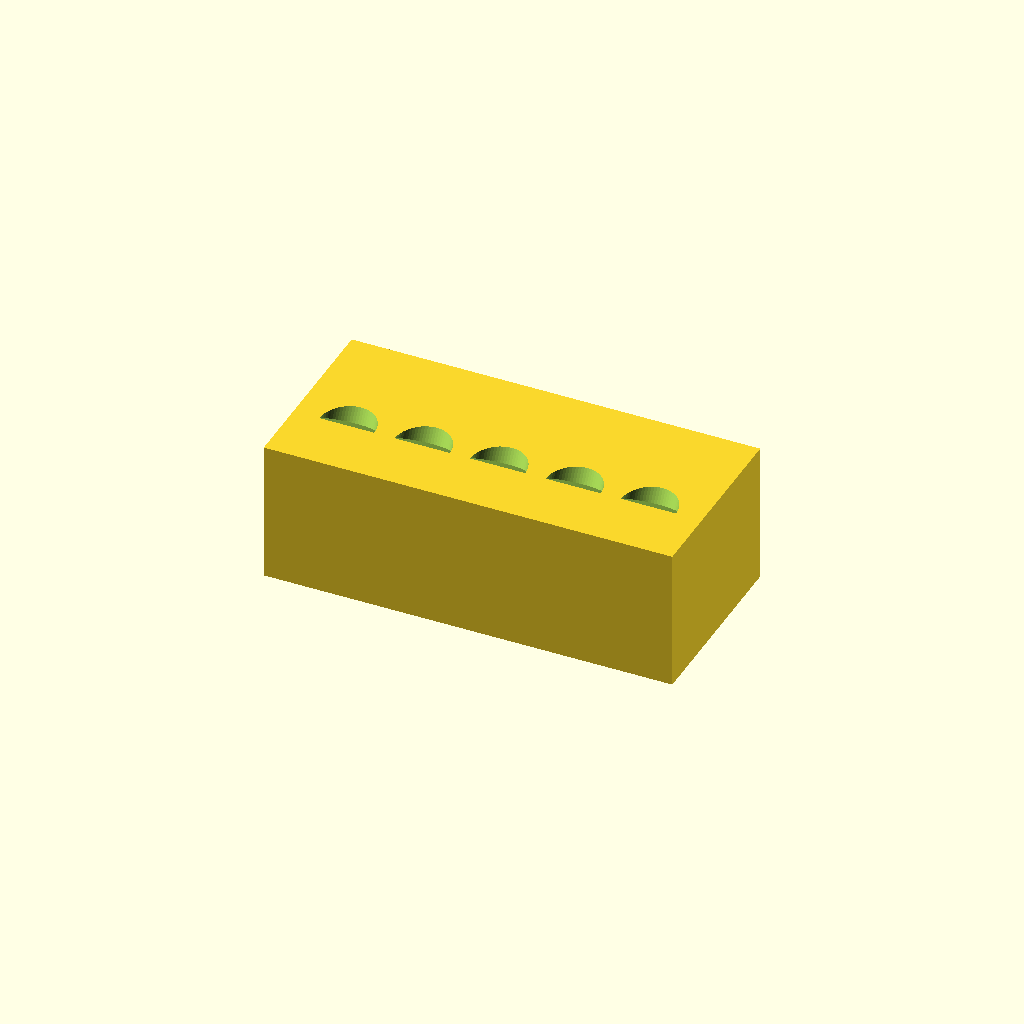
Cell 1: rendered with the file's own defaults.
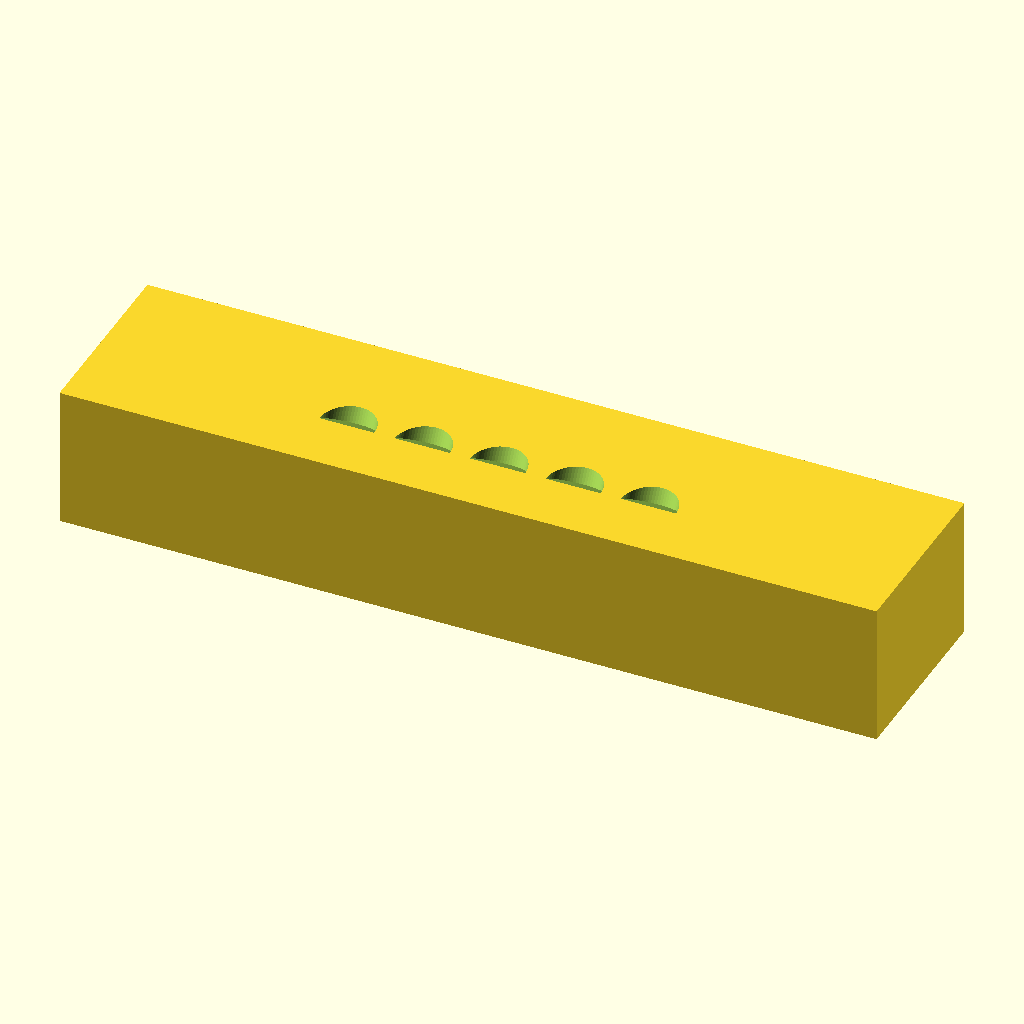
Cell 2 — block_x set to 260, the other parameters unchanged.
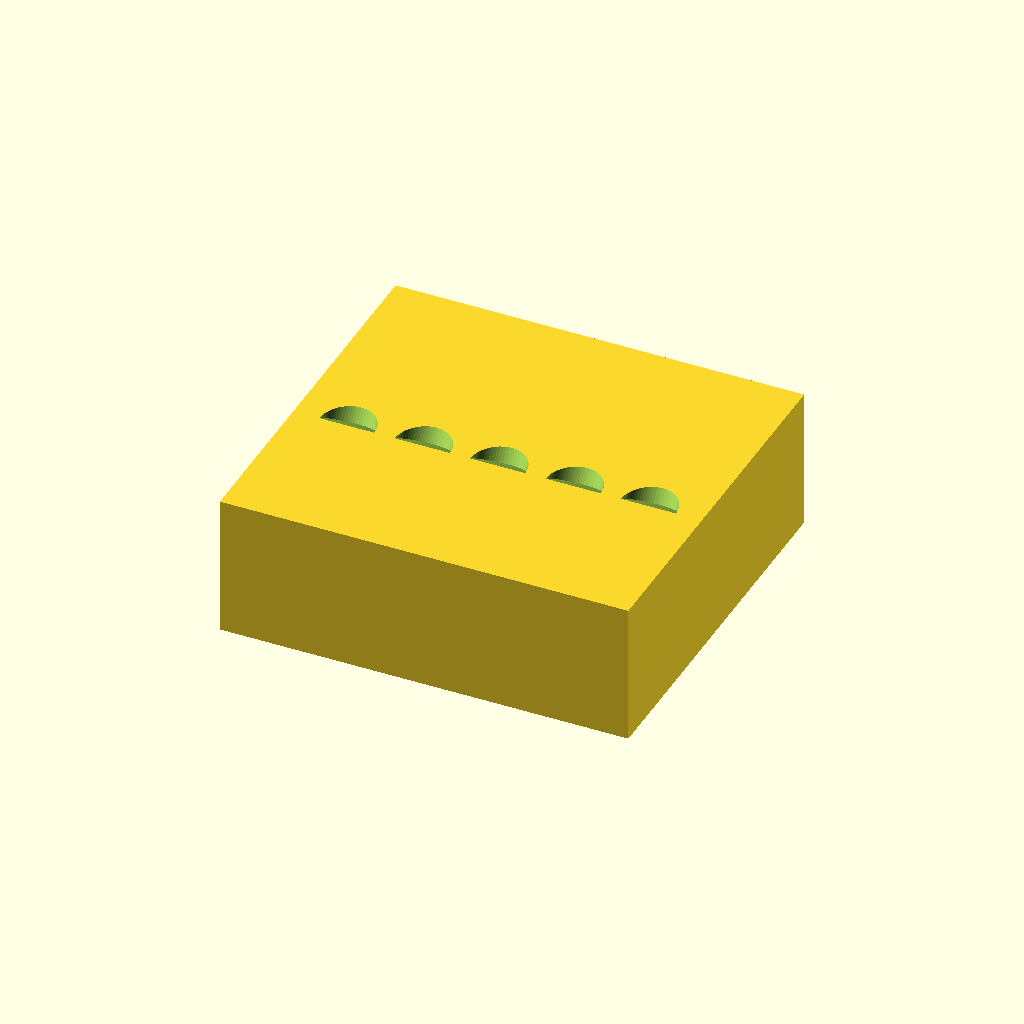
Cell 3: block_y = 120 (everything else at default).
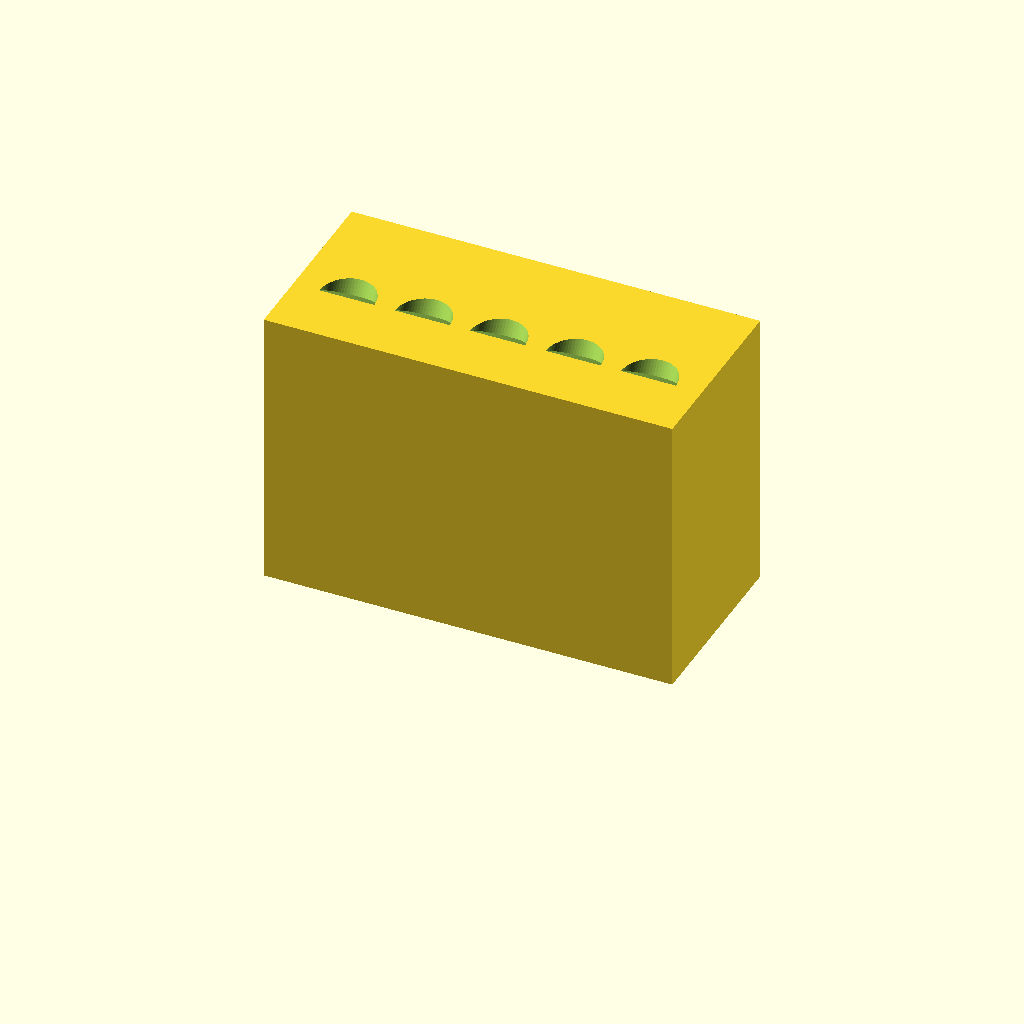
Cell 4 — block_z set to 90, the other parameters unchanged.
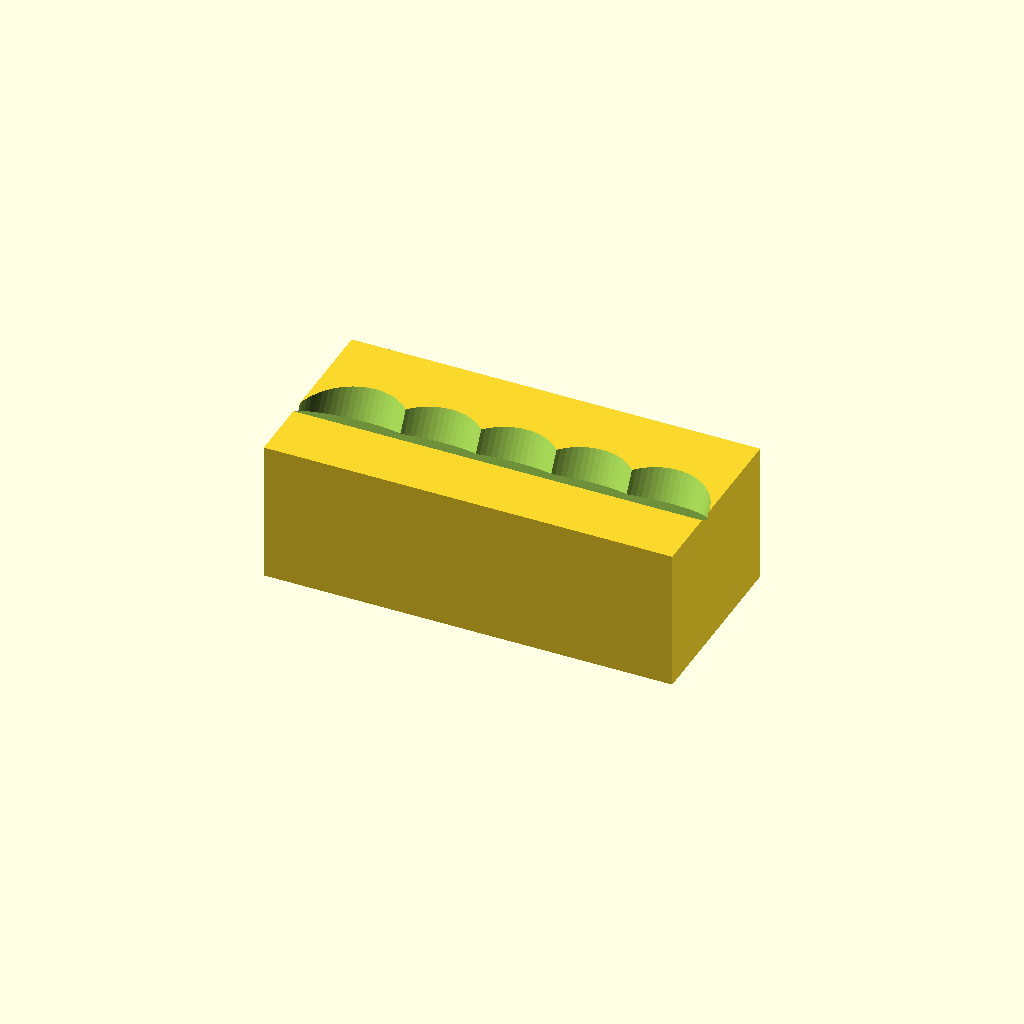
Cell 5: hole_diameter = 35 (everything else at default).
All cells are drawn from one camera (rotation 55°, 0°, 25°, orthographic, colour scheme Cornfield), so only the parameter changes between them.
OpenSCAD source file bench/heldout/harness/bench/results/r4-gemma26b-std/code/tiiny_google_gemma-4-26B-A4B-it/conical_15ml_incline_rack_s0_a1.scad:
// --- Parameters ---
// Block dimensions
block_x = 130;          // Length of the block (X)
block_y = 60;           // Depth of the block (Y)
block_z = 45;           // Height of the block (Z)

// Hole properties
hole_diameter = 17.5;   // Diameter of the conical tube holes
hole_depth = 40;        // Depth of the holes measured along their axis
hole_count = 5;         // Number of holes
hole_spacing = 24;      // Distance between hole centers along X
tilt_angle = 30;        // Tilt angle from vertical (YZ plane)

// Offset to center the holes along X
hole_offset_x = (hole_spacing * (hole_count - 1)) / 2;

// Modeling constants
$fn = 64;               // Smoothness for cylinders
clearance = 0.1;        // Small clearance for boolean operations

// --- Main Model ---

// The block is centered on X and Y, resting on Z=0.
// The user specified the block is 130x60x45 and centered on the origin in X and Y.
// This means X is [-65, 65], Y is [-30, 30], Z is [0, 45].

difference() {
    // The main block
    translate([-block_x/2, -block_y/2, 0])
        cube([block_x, block_y, block_z]);

    // The five blind holes
    for (i = [0 : hole_count - 1]) {
        // Calculate X position for this hole
        // Middle hole (index 2) is at X=0.
        x_pos = (i - (hole_count - 1) / 2) * hole_spacing;
        
        // The axis meets the top face at Y = -10.
        // The top face is at Z = block_z.
        top_y = -10;
        top_z = block_z;
        
        // The tilt is 30 degrees from vertical in the YZ plane.
        // "Going down into the block, it moves toward +Y".
        // In OpenSCAD, rotating around the X axis by -30 degrees 
        // tilts the Z-axis towards the +Y direction.
        
        // To ensure the hole is "blind" and the bottom is "flat and square to the axis",
        // we must ensure the cylinder is long enough to pass through the top face
        // and its bottom face is exactly at the specified depth.
        
        // We translate the cylinder to the intersection point on the top face.
        // We rotate it to the correct angle.
        // We use a cylinder of length 'hole_depth'.
        // To ensure the top is cut cleanly, we translate it up by 'clearance'.
        
        translate([x_pos, top_y, top_z])
        rotate([-tilt_angle, 0, 0]) 
        translate([0, 0, clearance]) // Move up to ensure top face is cut
            cylinder(h = hole_depth, d = hole_diameter);
    }
}

// REASONING FOR FIXES BASED ON MEASUREMENT REPORT:
// The previous report showed the hole shapes at the top face (z=44.44) 
// were 17.30 x 8.65. This indicates the cylinder was not being cut 
// cleanly at the top face or the rotation/translation logic was 
// causing the cylinder to be partially outside the block's Z-bounds.
// 
// By using:
// 1. translate([x_pos, top_y, top_z]) 
// 2. rotate([-tilt_angle, 0, 0])
// 3. translate([0, 0, clearance])
// 4. cylinder(h = hole_depth, ...)
//
// The cylinder starts at Z = block_z + clearance (above the block)
// and extends down to Z = block_z + clearance - hole_depth.
// This ensures the top face of the block is perfectly intersected by 
// the cylinder's side, creating a clean elliptical opening, and the 
// bottom of the hole is a flat face perpendicular to the axis.
Parameter table extracted from the source (name, type, default, range or options):
block_x: number, default 130
block_y: number, default 60
block_z: number, default 45
hole_diameter: number, default 17.5
hole_depth: number, default 40
hole_count: number, default 5
hole_spacing: number, default 24
tilt_angle: number, default 30
clearance: number, default 0.1
